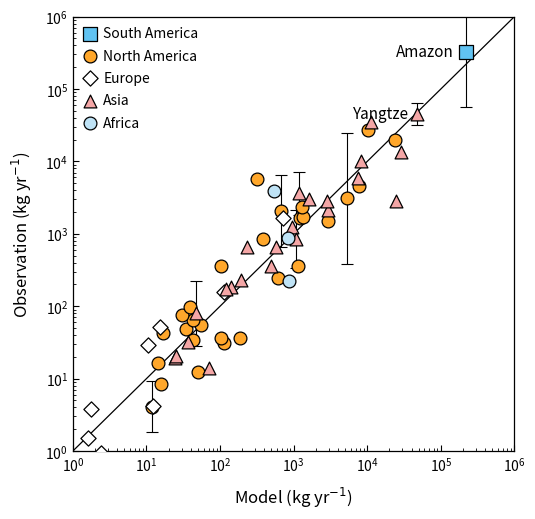

Generate this figure with matplotlib:
import numpy as np
import matplotlib.pyplot as plt
from matplotlib.ticker import LogLocator, LogFormatterMathtext


# =========================================================
# 1. 构造示例数据
# =========================================================

np.random.seed(42)

def generate_log_data(n, x_min, x_max, scatter=0.35):
    """
    在 log10 空间生成接近 1:1 线的散点数据
    """
    logx = np.random.uniform(np.log10(x_min), np.log10(x_max), n)
    logy = logx + np.random.normal(0, scatter, n)

    x = 10 ** logx
    y = 10 ** logy
    return x, y


data = {
    "South America": generate_log_data(1, 1e5, 4e5, scatter=0.12),
    "North America": generate_log_data(28, 1e1, 3e4, scatter=0.45),
    "Europe": generate_log_data(8, 1, 2e3, scatter=0.45),
    "Asia": generate_log_data(22, 2e1, 5e4, scatter=0.35),
    "Africa": generate_log_data(3, 5e2, 3e3, scatter=0.35),
}

# 手动设置两个代表性大流域点，使其接近原图
data["South America"] = (
    np.array([2.2e5]),
    np.array([3.2e5])
)

# 给 Asia 加入一个 Yangtze 点
asia_x, asia_y = data["Asia"]
asia_x = np.append(asia_x, 4.8e4)
asia_y = np.append(asia_y, 4.5e4)
data["Asia"] = (asia_x, asia_y)


# =========================================================
# 2. 设置样式
# =========================================================

styles = {
    "South America": {
        "marker": "s",
        "color": "#61c3f2",
        "edgecolor": "black",
        "size": 90
    },
    "North America": {
        "marker": "o",
        "color": "#ffa72b",
        "edgecolor": "black",
        "size": 85
    },
    "Europe": {
        "marker": "D",
        "color": "white",
        "edgecolor": "black",
        "size": 60
    },
    "Asia": {
        "marker": "^",
        "color": "#f4a6a6",
        "edgecolor": "black",
        "size": 85
    },
    "Africa": {
        "marker": "o",
        "color": "#bfe3f6",
        "edgecolor": "black",
        "size": 85
    },
}


# =========================================================
# 3. 绘图
# =========================================================

fig, ax = plt.subplots(figsize=(5.4, 5.2), dpi=300)

# 1:1 参考线
ax.plot(
    [1, 1e6],
    [1, 1e6],
    color="black",
    linewidth=0.9,
    zorder=1
)

# 绘制分类散点
for region, (x, y) in data.items():
    style = styles[region]

    ax.scatter(
        x,
        y,
        s=style["size"],
        marker=style["marker"],
        facecolor=style["color"],
        edgecolor=style["edgecolor"],
        linewidth=0.9,
        label=region,
        zorder=3
    )


# =========================================================
# 4. 添加部分误差线
# =========================================================

# 为了模拟原图，只给部分点添加纵向误差线
error_points = [
    ("South America", 0, 0.75),
    ("Asia", -1, 0.15),
    ("Asia", 3, 0.30),
    ("Asia", 6, 0.45),
    ("Asia", 10, 0.40),
    ("North America", 5, 0.35),
    ("North America", 12, 0.50),
    ("North America", 20, 0.90),
]

for region, idx, err_log_scale in error_points:
    x, y = data[region]

    if idx < 0:
        idx = len(x) + idx

    if idx >= len(x):
        continue

    xi = x[idx]
    yi = y[idx]

    # 在对数空间设置误差范围
    yerr_lower = yi - yi / (10 ** err_log_scale)
    yerr_upper = yi * (10 ** err_log_scale) - yi

    ax.errorbar(
        xi,
        yi,
        yerr=np.array([[yerr_lower], [yerr_upper]]),
        fmt="none",
        ecolor="black",
        elinewidth=0.8,
        capsize=4,
        capthick=0.8,
        zorder=2
    )


# =========================================================
# 5. 添加文字标注
# =========================================================

# Amazon 标注
amazon_x = data["South America"][0][0]
amazon_y = data["South America"][1][0]

ax.text(
    amazon_x * 0.68,
    amazon_y * 1.02,
    "Amazon",
    fontsize=11,
    ha="right",
    va="center"
)

# Yangtze 标注
yangtze_x = data["Asia"][0][-1]
yangtze_y = data["Asia"][1][-1]

ax.text(
    yangtze_x * 0.78,
    yangtze_y * 1.00,
    "Yangtze",
    fontsize=11,
    ha="right",
    va="center"
)


# =========================================================
# 6. 坐标轴设置
# =========================================================

ax.set_xscale("log")
ax.set_yscale("log")

ax.set_xlim(1, 1e6)
ax.set_ylim(1, 1e6)

ax.set_xlabel(
    "Model (kg yr$^{-1}$)",
    fontsize=12,
    labelpad=8
)

ax.set_ylabel(
    "Observation (kg yr$^{-1}$)",
    fontsize=12,
    labelpad=8
)

# 主刻度：10^0 到 10^6
major_locator = LogLocator(base=10.0, numticks=7)
major_formatter = LogFormatterMathtext(base=10.0)

ax.xaxis.set_major_locator(major_locator)
ax.yaxis.set_major_locator(major_locator)

ax.xaxis.set_major_formatter(major_formatter)
ax.yaxis.set_major_formatter(major_formatter)

# 次刻度
ax.xaxis.set_minor_locator(LogLocator(base=10.0, subs=np.arange(2, 10) * 0.1))
ax.yaxis.set_minor_locator(LogLocator(base=10.0, subs=np.arange(2, 10) * 0.1))

ax.tick_params(
    axis="both",
    which="major",
    direction="in",
    length=4,
    width=0.8,
    labelsize=10
)

ax.tick_params(
    axis="both",
    which="minor",
    direction="in",
    length=2,
    width=0.6
)

for spine in ax.spines.values():
    spine.set_linewidth(0.9)

ax.grid(False)


# =========================================================
# 7. 图例设置
# =========================================================

ax.legend(
    loc="upper left",
    frameon=False,
    fontsize=10,
    handlelength=1.0,
    handletextpad=0.5,
    labelspacing=0.6,
    borderpad=0.2
)


# =========================================================
# 8. 保存图片
# =========================================================

plt.tight_layout()

plt.savefig(
    "model_observation_loglog_scatter.png",
    dpi=300,
    bbox_inches="tight"
)

plt.savefig(
    "model_observation_loglog_scatter.pdf",
    bbox_inches="tight"
)

# Interactive display is disabled for reusable skill assets.
plt.close("all")
